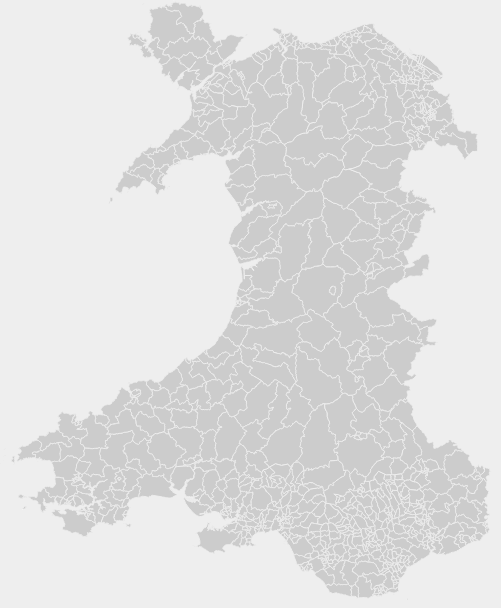
D3 v6 page, settled after 360 driven frames (6 s of simulated time); the page loaded 1 data file(s).



        let width = d3.select('#wpc_map').node().clientWidth;
        let height = 600;

        let svg = d3.select('#wpc_map').append('svg').attr("width",width).attr('height', height);
        let g = svg.append('g');

        let projection = d3.geoMercator();
        let path = d3.geoPath().projection(projection);

        let active = d3.select(null);

        function reset(event, d) {
            active.attr('opacity', '1.0');
            active = d3.select(null);

            d3.select('#info')
                .classed('active', false);
            
            svg.transition().duration(500).call(
                zoom.transform,
                d3.zoomIdentity,
                d3.zoomTransform(svg.node()).invert([width / 2, height / 2])
            );
        }

        function clicked(event, d) {
            const [[x0, y0], [x1, y1]] = path.bounds(d);
            svg.transition().duration(500).call(
                zoom.transform,
                d3.zoomIdentity
                    .translate(width / 2, height / 2)
                    .scale(Math.min(8, 0.9 / Math.max((x1 - x0) / width, (y1 - y0) / height)))
                    .translate(-(x0 + x1) / 2, -(y0 + y1) / 2),
                    d3.pointer(event, svg.node())
            );
            if(active.node() === this) {
                reset(event, d);
            } else {
                active.attr('opacity', '1.0')
                active = d3.select(this);
                active.attr('opacity', '0.2')
                d3.select("#info")
                        .classed("active", true);
                if(d.properties.WD21NM === d.properties.WD21NMW) {
                    d3.select('#wpc_name').text(d.properties.WD21NM);
                } else {
                    d3.select('#wpc_name').text(`${d.properties.WD21NM}/${d.properties.WD21NMW}`);
                }
                d3.select('#wpc_ons_cd').text(d.properties.wd21cd);
            }
        }

        function zoomed(event) {
            const {transform} = event;
            g.attr("transform", transform);
            g.attr("stroke-width", 1 / transform.k);
        }

        const zoom = d3.zoom()
            .scaleExtent([1, 8])
            .on("zoom", zoomed);

        Promise.all([
            d3.json('data/wards_wales.topojson'),
        ]).then(([wpc_boundaries]) => {

            let wpc = topojson.feature(wpc_boundaries, wpc_boundaries.objects.wards_wales);

            projection.fitSize([width, height], wpc);

            g.selectAll('path')
                .data(wpc.features)
                .join((enter) => {
                    enter.append('path')
                    .attr('d', path)
                    .attr('fill', '#ccc' )
                    .attr('stroke', '#eee')
                    .attr('stroke-width', '1px')
                    .on('click', clicked);
                });
            
            svg.call(zoom);

        });

    

### data: data/wards_wales.topojson
{
 "type": "Topology",
 "objects": {
  "wards_wales": {
   "type": "GeometryCollection",
   "geometries": [
    "{... 3 keys}",
    "{... 3 keys}",
    "{... 3 keys}",
    "{... 3 keys}",
    "{... 3 keys}",
    "{... 3 keys}",
    "{... 3 keys}",
    "{... 3 keys}",
    "... 844 more items"
   ]
  }
 },
 "arcs": [
  [
   [
    -4.803,
    52.76
   ],
   [
    -4.804,
    52.76
   ],
   [
    -4.804,
    52.76
   ],
   [
    -4.803,
    52.76
   ]
  ],
  [
   [
    -4.794,
    52.77
   ],
   [
    -4.793,
    52.77
   ],
   [
    -4.793,
    52.77
   ],
   [
    -4.793,
    52.77
   ],
   [
    -4.792,
    52.77
   ],
   [
    -4.791,
    52.77
   ],
   [
    -4.788,
    52.77
   ],
   [
    -4.788,
    52.77
   ],
   "... 96 more items"
  ],
  [
   [
    -4.746,
    52.78
   ],
   [
    -4.746,
    52.78
   ],
   [
    -4.746,
    52.78
   ],
   [
    -4.746,
    52.78
   ]
  ],
  [
   [
    -4.697,
    52.79
   ],
   [
    -4.698,
    52.78
   ],
   [
    -4.698,
    52.78
   ],
   [
    -4.699,
    52.78
   ],
   [
    -4.699,
    52.79
   ],
   [
    -4.697,
    52.79
   ],
   [
    -4.697,
    52.79
   ],
   [
    -4.697,
    52.79
   ]
  ],
  [
   [
    -4.695,
    52.79
   ],
   [
    -4.697,
    52.79
   ],
   [
    -4.696,
    52.79
   ],
   [
    -4.694,
    52.79
   ],
   [
    -4.693,
    52.79
   ],
   [
    -4.692,
    52.79
   ],
   [
    -4.692,
    52.79
   ],
   [
    -4.693,
    52.79
   ],
   "... 1 more items"
  ],
  [
   [
    -4.67,
    52.8
   ],
   [
    -4.67,
    52.8
   ],
   [
    -4.671,
    52.8
   ],
   [
    -4.671,
    52.8
   ],
   [
    -4.671,
    52.8
   ],
   [
    -4.67,
    52.8
   ],
   [
    -4.67,
    52.8
   ]
  ],
  [
   [
    -4.738,
    52.83
   ],
   [
    -4.74,
    52.83
   ],
   [
    -4.74,
    52.83
   ],
   [
    -4.739,
    52.83
   ],
   [
    -4.738,
    52.83
   ]
  ],
  [
   [
    -4.703,
    52.86
   ],
   [
    -4.703,
    52.86
   ],
   [
    -4.703,
    52.86
   ],
   [
    -4.703,
    52.85
   ],
   [
    -4.702,
    52.85
   ],
   [
    -4.702,
    52.85
   ],
   [
    -4.701,
    52.85
   ],
   [
    -4.7,
    52.85
   ],
   "... 5 more items"
  ],
  "... 2,989 more items"
 ],
 "bbox": [
  -5.669,
  51.37,
  -2.65,
  53.44
 ]
}